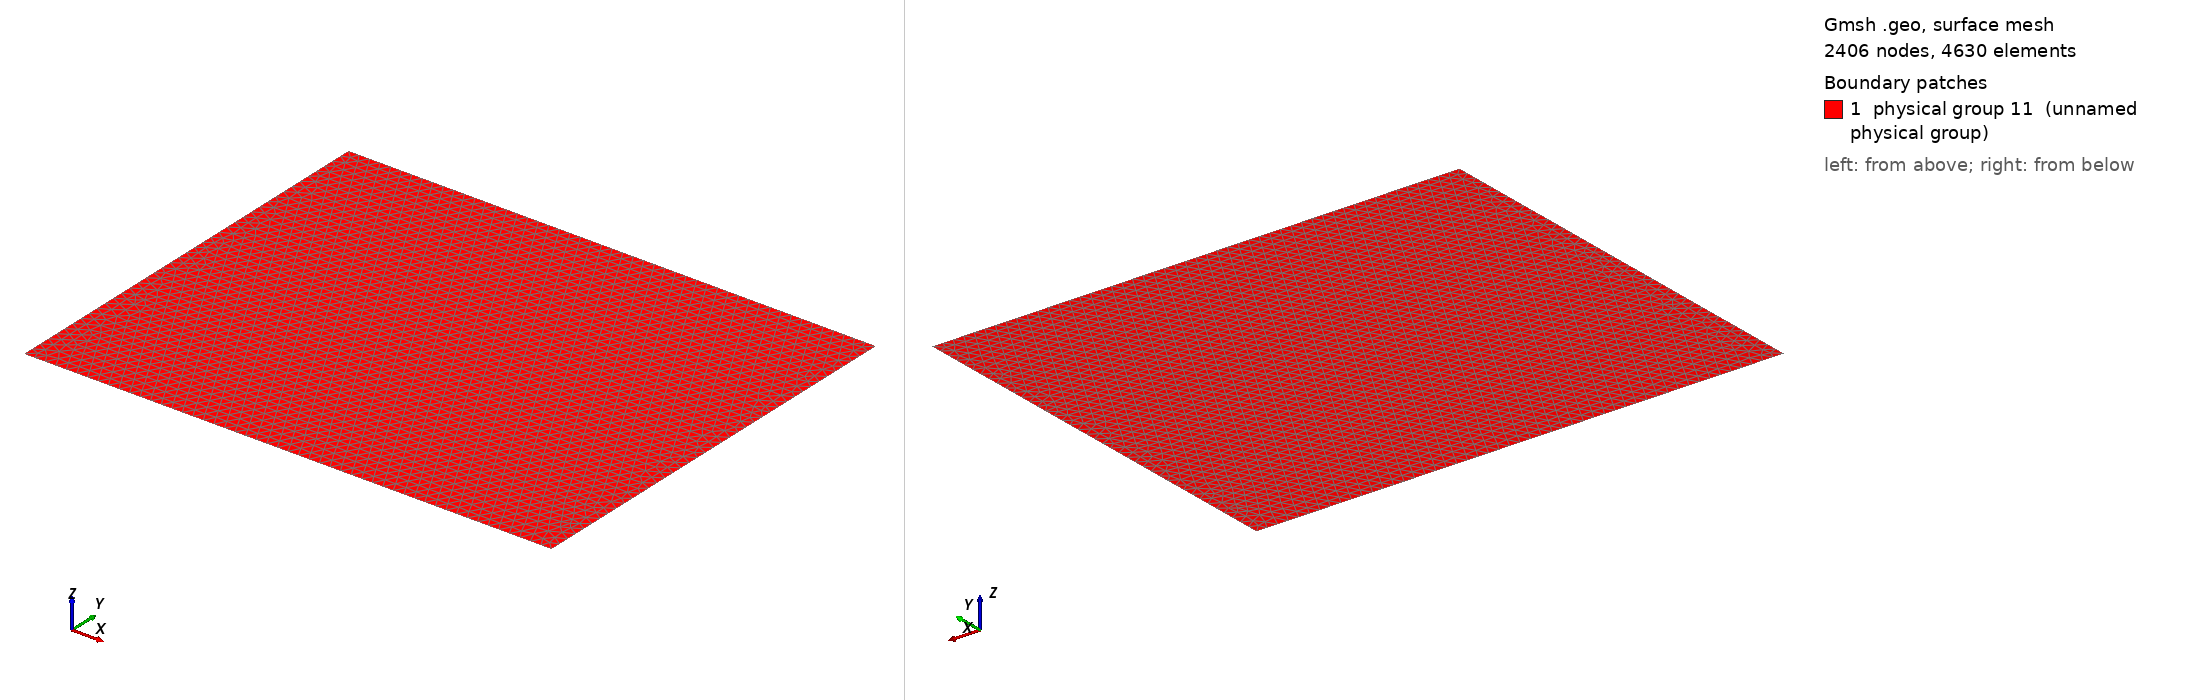

Gmsh geometry script, surface-meshed: 2406 nodes, 4630 surface elements. Boundary patches (legend numbers): 1 physical group 11 (unnamed physical group). Left view from above one corner, right view from below the opposite corner. Legend entries are the model's physical surfaces. The drawing asked Gmsh for element sizes between 1% and 20% of the model's largest extent; the script's own settings can give other sizes.

=== MMS_D.geo (drawn) ===
Point(1) = {0.1,-0.3,0,0.01};
Point(2) = {0.6,-0.3,0,0.01};
Point(3) = {0.6,0.1,0,0.01};
Point(4) = {0.1,0.1,0,0.01};
Line(1) = {1,2};
Line(2) = {2,3};
Line(3) = {3,4};
Line(4) = {4,1};
Line Loop(5) = {2,3,4,1};
Plane Surface(6) = {5};
// y const
Physical Line(7) = {1};
// x const
Physical Line(8) = {2};
// y const
Physical Line(9) = {3};
// x const
Physical Line(10) = {4};
// z const
Physical Surface(11) = {6};
